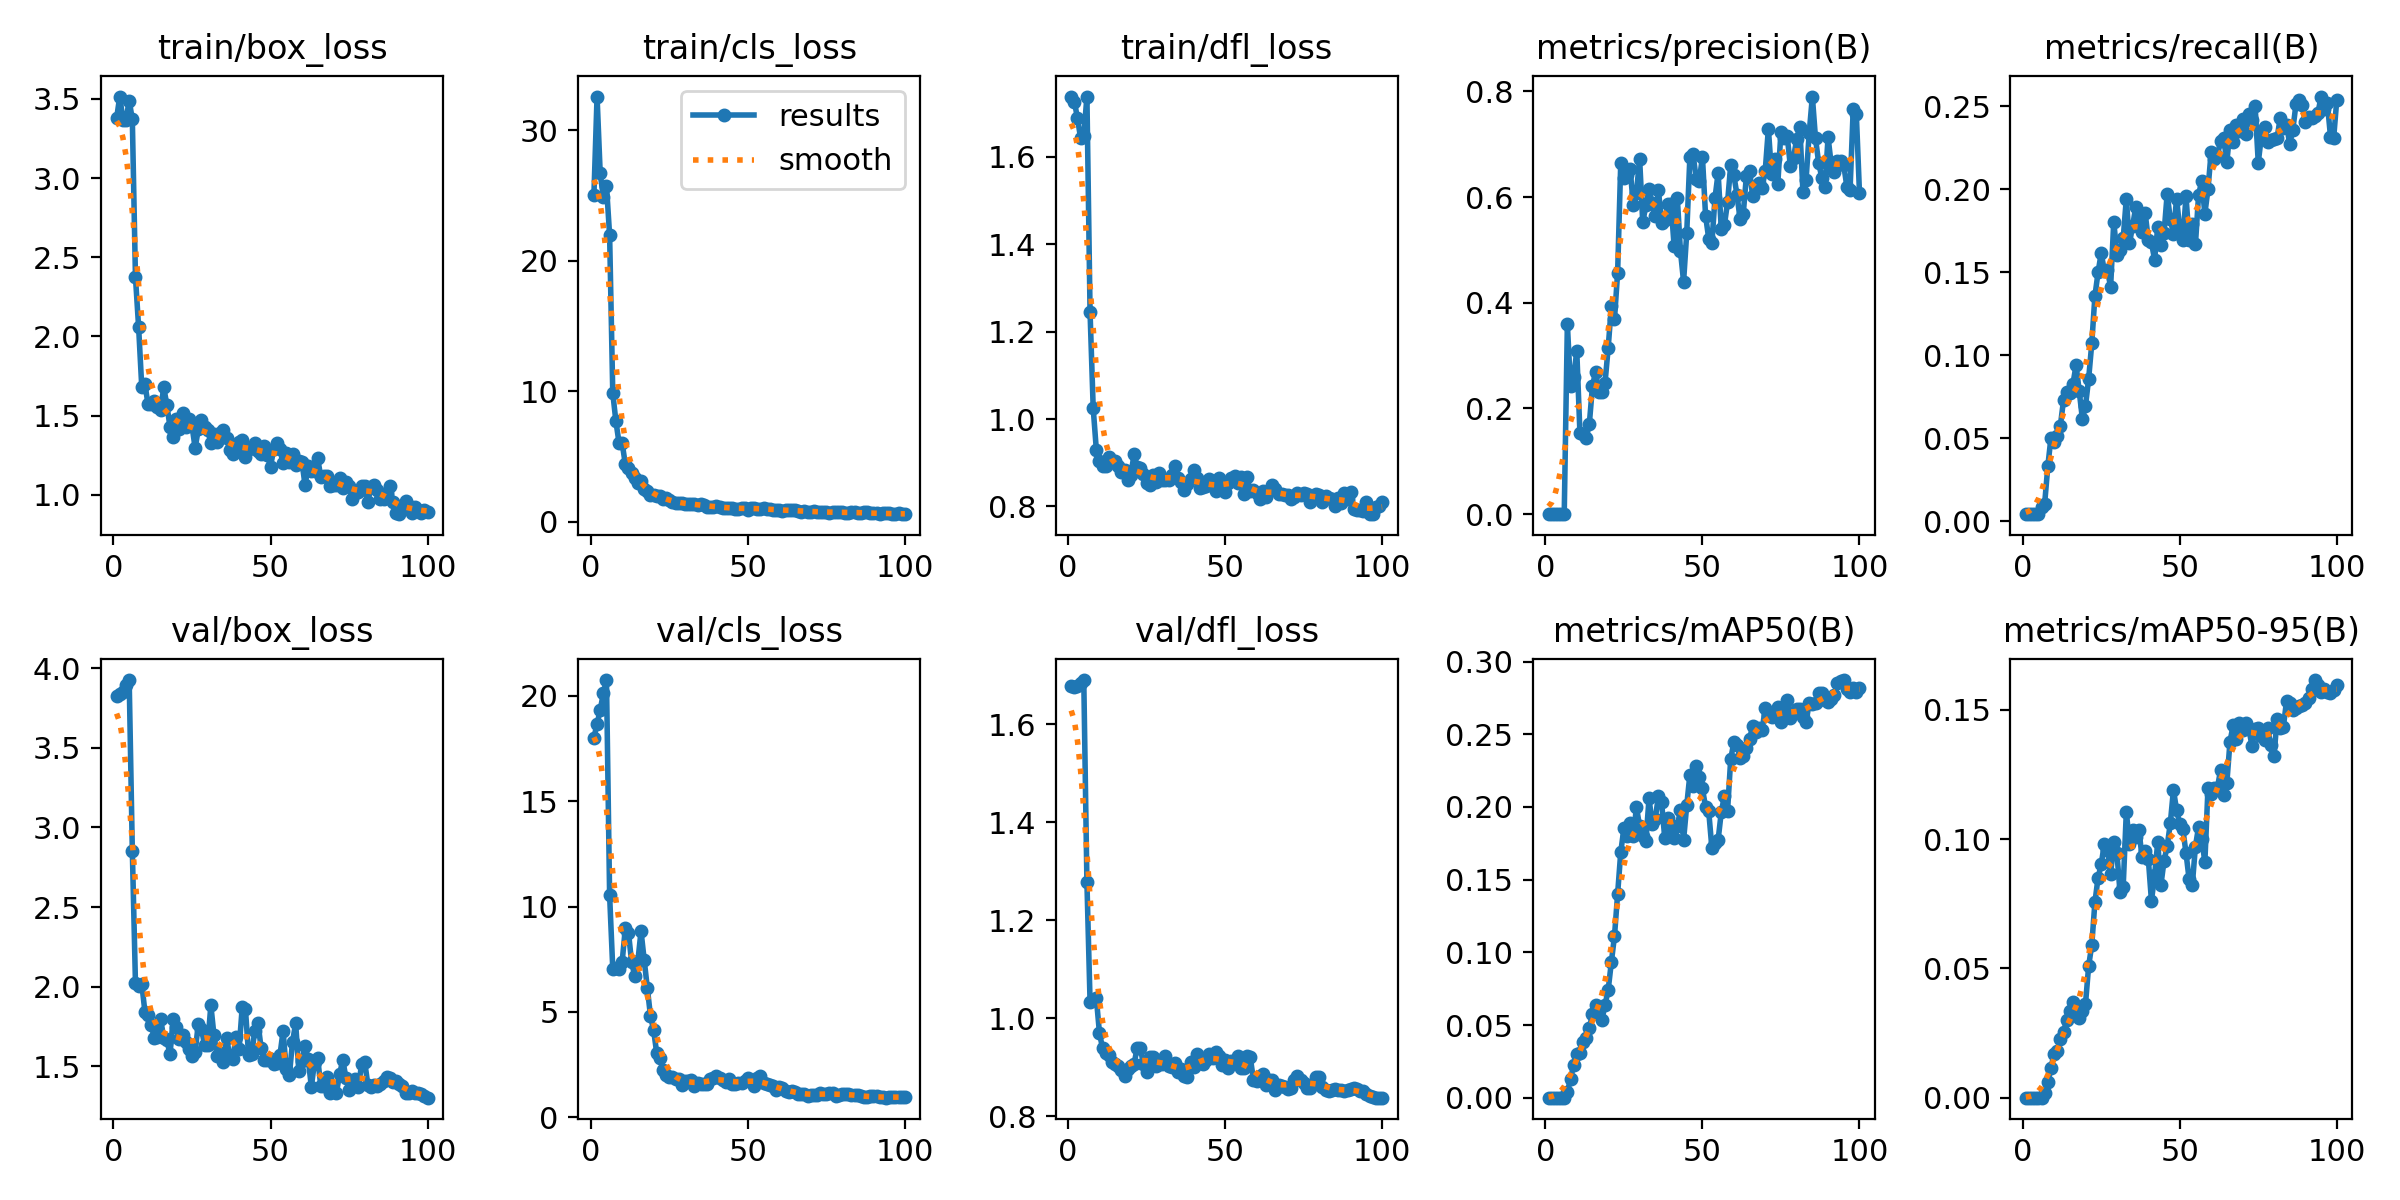

The file beside this chart, header and first rows:
epoch, time, train/box_loss, train/cls_loss, train/dfl_loss, metrics/precision(B), metrics/recall(B), metrics/mAP50(B), metrics/mAP50-95(B), val/box_loss, val/cls_loss, val/dfl_loss, lr/pg0, lr/pg1, lr/pg2
1, 3.659, 3.377, 25.07, 1.738, 7e-05, 0.00433, 4e-05, 1e-05, 3.824, 18.02, 1.678, 1e-05, 1e-05, 1e-05
2, 5.871, 3.514, 32.6, 1.727, 7e-05, 0.00433, 4e-05, 1e-05, 3.84, 18.67, 1.675, 2.9703e-05, 2.9703e-05, 2.9703e-05
3, 7.791, 3.369, 26.71, 1.689, 7e-05, 0.00433, 4e-05, 1e-05, 3.848, 19.33, 1.677, 4.901e-05, 4.901e-05, 4.901e-05
4, 9.723, 3.368, 24.88, 1.643, 7e-05, 0.00433, 4e-05, 1e-05, 3.894, 20.12, 1.684, 6.7921e-05, 6.7921e-05, 6.7921e-05
5, 11.65, 3.489, 25.77, 1.648, 7e-05, 0.00433, 4e-05, 1e-05, 3.925, 20.75, 1.69, 8.6436e-05, 8.6436e-05, 8.6436e-05
6, 13.54, 3.37, 21.96, 1.738, 0.0002, 0.00859, 0.0001, 7e-05, 2.855, 10.53, 1.277, 0.0001046, 0.0001046, 0.0001046
7, 16.01, 2.373, 9.87, 1.244, 0.3591, 0.01074, 0.00382, 0.00181, 2.022, 7.047, 1.033, 0.0001223, 0.0001223, 0.0001223
8, 18.25, 2.06, 7.693, 1.024, 0.2419, 0.03304, 0.01302, 0.00588, 2.008, 7.087, 1.037, 0.0001396, 0.0001396, 0.0001396
9, 20.46, 1.683, 6.04, 0.9293, 0.2596, 0.05038, 0.02237, 0.01151, 2.02, 7.053, 1.041, 0.0001565, 0.0001565, 0.0001565
10, 22.65, 1.699, 6.001, 0.9038, 0.3084, 0.04755, 0.03029, 0.01701, 1.845, 7.392, 0.969, 0.0001731, 0.0001731, 0.0001731
11, 24.87, 1.573, 4.402, 0.8918, 0.1539, 0.05163, 0.03106, 0.01795, 1.824, 8.975, 0.938, 0.0001892, 0.0001892, 0.0001892
12, 27.06, 1.571, 4.092, 0.8935, 0.1518, 0.05767, 0.03841, 0.02251, 1.76, 8.763, 0.9281, 0.000205, 0.000205, 0.000205
13, 29.23, 1.591, 3.711, 0.9122, 0.1444, 0.07289, 0.04138, 0.02538, 1.681, 7.363, 0.9241, 0.0002203, 0.0002203, 0.0002203
14, 31.35, 1.556, 3.378, 0.9025, 0.1713, 0.07763, 0.04797, 0.03, 1.682, 6.694, 0.9111, 0.0002353, 0.0002353, 0.0002353
15, 33.44, 1.537, 2.931, 0.9044, 0.2427, 0.07701, 0.05749, 0.03352, 1.799, 7.417, 0.9063, 0.0002498, 0.0002498, 0.0002498
16, 35.49, 1.678, 3.136, 0.8925, 0.2694, 0.08271, 0.0638, 0.03693, 1.68, 8.831, 0.9024, 0.000264, 0.000264, 0.000264
17, 37.54, 1.568, 2.534, 0.8784, 0.2306, 0.09406, 0.06176, 0.03236, 1.664, 7.477, 0.8938, 0.0002777, 0.0002777, 0.0002777
18, 39.5, 1.427, 2.386, 0.8828, 0.2319, 0.07851, 0.05357, 0.03098, 1.577, 6.144, 0.8826, 0.0002911, 0.0002911, 0.0002911
19, 41.43, 1.364, 2.024, 0.8597, 0.249, 0.06188, 0.06385, 0.03365, 1.798, 4.817, 0.8954, 0.0003041, 0.0003041, 0.0003041
20, 43.63, 1.479, 2.058, 0.8719, 0.3151, 0.06961, 0.07423, 0.03627, 1.745, 4.137, 0.9019, 0.0003166, 0.0003166, 0.0003166
21, 45.63, 1.414, 1.947, 0.9194, 0.3936, 0.08582, 0.09315, 0.05087, 1.673, 3.041, 0.9058, 0.0003288, 0.0003288, 0.0003288
22, 47.61, 1.515, 1.963, 0.8909, 0.369, 0.1071, 0.1111, 0.05913, 1.696, 2.806, 0.9395, 0.0003406, 0.0003406, 0.0003406
23, 49.64, 1.429, 1.736, 0.8878, 0.4566, 0.1358, 0.1401, 0.07563, 1.653, 2.221, 0.9393, 0.000352, 0.000352, 0.000352
24, 51.62, 1.481, 1.775, 0.8736, 0.6651, 0.1499, 0.169, 0.08503, 1.611, 2.026, 0.9055, 0.000363, 0.000363, 0.000363
25, 53.63, 1.435, 1.633, 0.8537, 0.6351, 0.1615, 0.1852, 0.09022, 1.566, 1.904, 0.8906, 0.0003736, 0.0003736, 0.0003736
26, 55.64, 1.295, 1.477, 0.8489, 0.6418, 0.1508, 0.1803, 0.09821, 1.589, 1.924, 0.9205, 0.0003838, 0.0003838, 0.0003838
27, 57.61, 1.413, 1.463, 0.872, 0.6522, 0.1512, 0.1889, 0.09588, 1.768, 1.823, 0.9211, 0.0003936, 0.0003936, 0.0003936
28, 59.55, 1.473, 1.44, 0.8558, 0.5844, 0.1412, 0.18, 0.08637, 1.738, 1.831, 0.9019, 0.000403, 0.000403, 0.000403
29, 61.45, 1.427, 1.445, 0.8758, 0.6077, 0.1805, 0.1998, 0.09895, 1.634, 1.527, 0.9071, 0.000412, 0.000412, 0.000412
30, 63.4, 1.407, 1.377, 0.8608, 0.6727, 0.1605, 0.1866, 0.09448, 1.636, 1.703, 0.906, 0.0004206, 0.0004206, 0.0004206
31, 65.35, 1.328, 1.356, 0.8606, 0.5519, 0.1634, 0.1799, 0.07937, 1.885, 1.742, 0.9232, 0.0004288, 0.0004288, 0.0004288
32, 67.5, 1.384, 1.375, 0.8601, 0.5843, 0.1704, 0.1764, 0.08159, 1.694, 1.759, 0.9028, 0.0004367, 0.0004367, 0.0004367
33, 69.43, 1.332, 1.325, 0.8709, 0.6155, 0.1943, 0.2058, 0.1106, 1.567, 1.471, 0.9, 0.0004441, 0.0004441, 0.0004441
34, 71.47, 1.388, 1.265, 0.8917, 0.588, 0.1676, 0.1884, 0.09826, 1.587, 1.611, 0.9086, 0.0004511, 0.0004511, 0.0004511
35, 73.4, 1.412, 1.325, 0.8649, 0.5633, 0.1778, 0.192, 0.1036, 1.528, 1.584, 0.8903, 0.0004577, 0.0004577, 0.0004577
36, 75.3, 1.356, 1.257, 0.8552, 0.6129, 0.1894, 0.2077, 0.101, 1.681, 1.576, 0.8959, 0.000464, 0.000464, 0.000464
37, 77.2, 1.285, 1.139, 0.8383, 0.5508, 0.1791, 0.2031, 0.1036, 1.566, 1.597, 0.882, 0.0004698, 0.0004698, 0.0004698
38, 79.09, 1.261, 1.143, 0.8507, 0.5571, 0.1744, 0.1787, 0.09306, 1.549, 1.795, 0.879, 0.0004753, 0.0004753, 0.0004753
39, 81.03, 1.278, 1.157, 0.8629, 0.5866, 0.1855, 0.1926, 0.09552, 1.687, 1.884, 0.9099, 0.0004803, 0.0004803, 0.0004803
40, 82.91, 1.331, 1.208, 0.8832, 0.5868, 0.1696, 0.1821, 0.09235, 1.609, 1.956, 0.9, 0.000485, 0.000485, 0.000485
41, 84.79, 1.347, 1.159, 0.8661, 0.5067, 0.1679, 0.1783, 0.07609, 1.876, 1.852, 0.9259, 0.0004892, 0.0004892, 0.0004892
42, 86.7, 1.24, 1.048, 0.8411, 0.5981, 0.1576, 0.187, 0.08598, 1.864, 1.789, 0.9155, 0.0004931, 0.0004931, 0.0004931
43, 88.58, 1.291, 1.069, 0.8438, 0.498, 0.1773, 0.1976, 0.09877, 1.575, 1.695, 0.9059, 0.0004966, 0.0004966, 0.0004966
44, 90.73, 1.298, 1.019, 0.8456, 0.44, 0.1667, 0.1773, 0.08218, 1.578, 1.825, 0.9134, 0.0004996, 0.0004996, 0.0004996
45, 92.67, 1.327, 1.085, 0.8624, 0.5316, 0.1735, 0.201, 0.0915, 1.726, 1.576, 0.9276, 0.0005023, 0.0005023, 0.0005023
46, 94.57, 1.274, 0.9701, 0.8488, 0.6752, 0.1971, 0.222, 0.09723, 1.773, 1.557, 0.9194, 0.0005046, 0.0005046, 0.0005046
47, 96.49, 1.259, 0.9882, 0.8352, 0.6822, 0.1819, 0.2143, 0.1061, 1.616, 1.628, 0.9313, 0.0005065, 0.0005065, 0.0005065
48, 98.38, 1.306, 1.011, 0.8642, 0.6349, 0.1733, 0.2284, 0.1191, 1.541, 1.616, 0.9234, 0.000508, 0.000508, 0.000508
49, 100.4, 1.251, 1.084, 0.8395, 0.6312, 0.1944, 0.2203, 0.1112, 1.538, 1.727, 0.9036, 0.0005091, 0.0005091, 0.0005091
50, 102.3, 1.177, 0.9137, 0.8335, 0.676, 0.1762, 0.2128, 0.1058, 1.55, 1.871, 0.9134, 0.0005098, 0.0005098, 0.0005098
51, 104.3, 1.288, 1.065, 0.8527, 0.5646, 0.1697, 0.1998, 0.1038, 1.517, 1.726, 0.8981, 0.000505, 0.000505, 0.000505
52, 106.2, 1.327, 1.075, 0.8651, 0.5216, 0.1956, 0.197, 0.09463, 1.521, 1.504, 0.9121, 0.0004951, 0.0004951, 0.0004951
53, 108.2, 1.286, 0.9491, 0.8695, 0.5124, 0.1694, 0.172, 0.08438, 1.571, 1.842, 0.9102, 0.0004852, 0.0004852, 0.0004852
54, 110.2, 1.199, 0.9831, 0.8525, 0.5982, 0.179, 0.1755, 0.08227, 1.722, 1.979, 0.9222, 0.0004753, 0.0004753, 0.0004753
55, 112.1, 1.262, 1.012, 0.8668, 0.6456, 0.1668, 0.1774, 0.09713, 1.484, 1.642, 0.8989, 0.0004654, 0.0004654, 0.0004654
56, 114.2, 1.209, 0.9523, 0.8279, 0.54, 0.1965, 0.1964, 0.1047, 1.446, 1.564, 0.8988, 0.0004555, 0.0004555, 0.0004555
57, 116.2, 1.255, 0.979, 0.8663, 0.5472, 0.2049, 0.2076, 0.1002, 1.654, 1.523, 0.9235, 0.0004456, 0.0004456, 0.0004456
58, 118.1, 1.19, 0.8927, 0.8348, 0.5902, 0.1853, 0.1974, 0.09113, 1.771, 1.499, 0.9202, 0.0004357, 0.0004357, 0.0004357
59, 120, 1.215, 0.9253, 0.8384, 0.6601, 0.2, 0.2328, 0.1199, 1.474, 1.287, 0.8744, 0.0004258, 0.0004258, 0.0004258
60, 121.9, 1.206, 0.9193, 0.8316, 0.6412, 0.2223, 0.2444, 0.1173, 1.532, 1.445, 0.8711, 0.0004159, 0.0004159, 0.0004159
... 40 more rows
